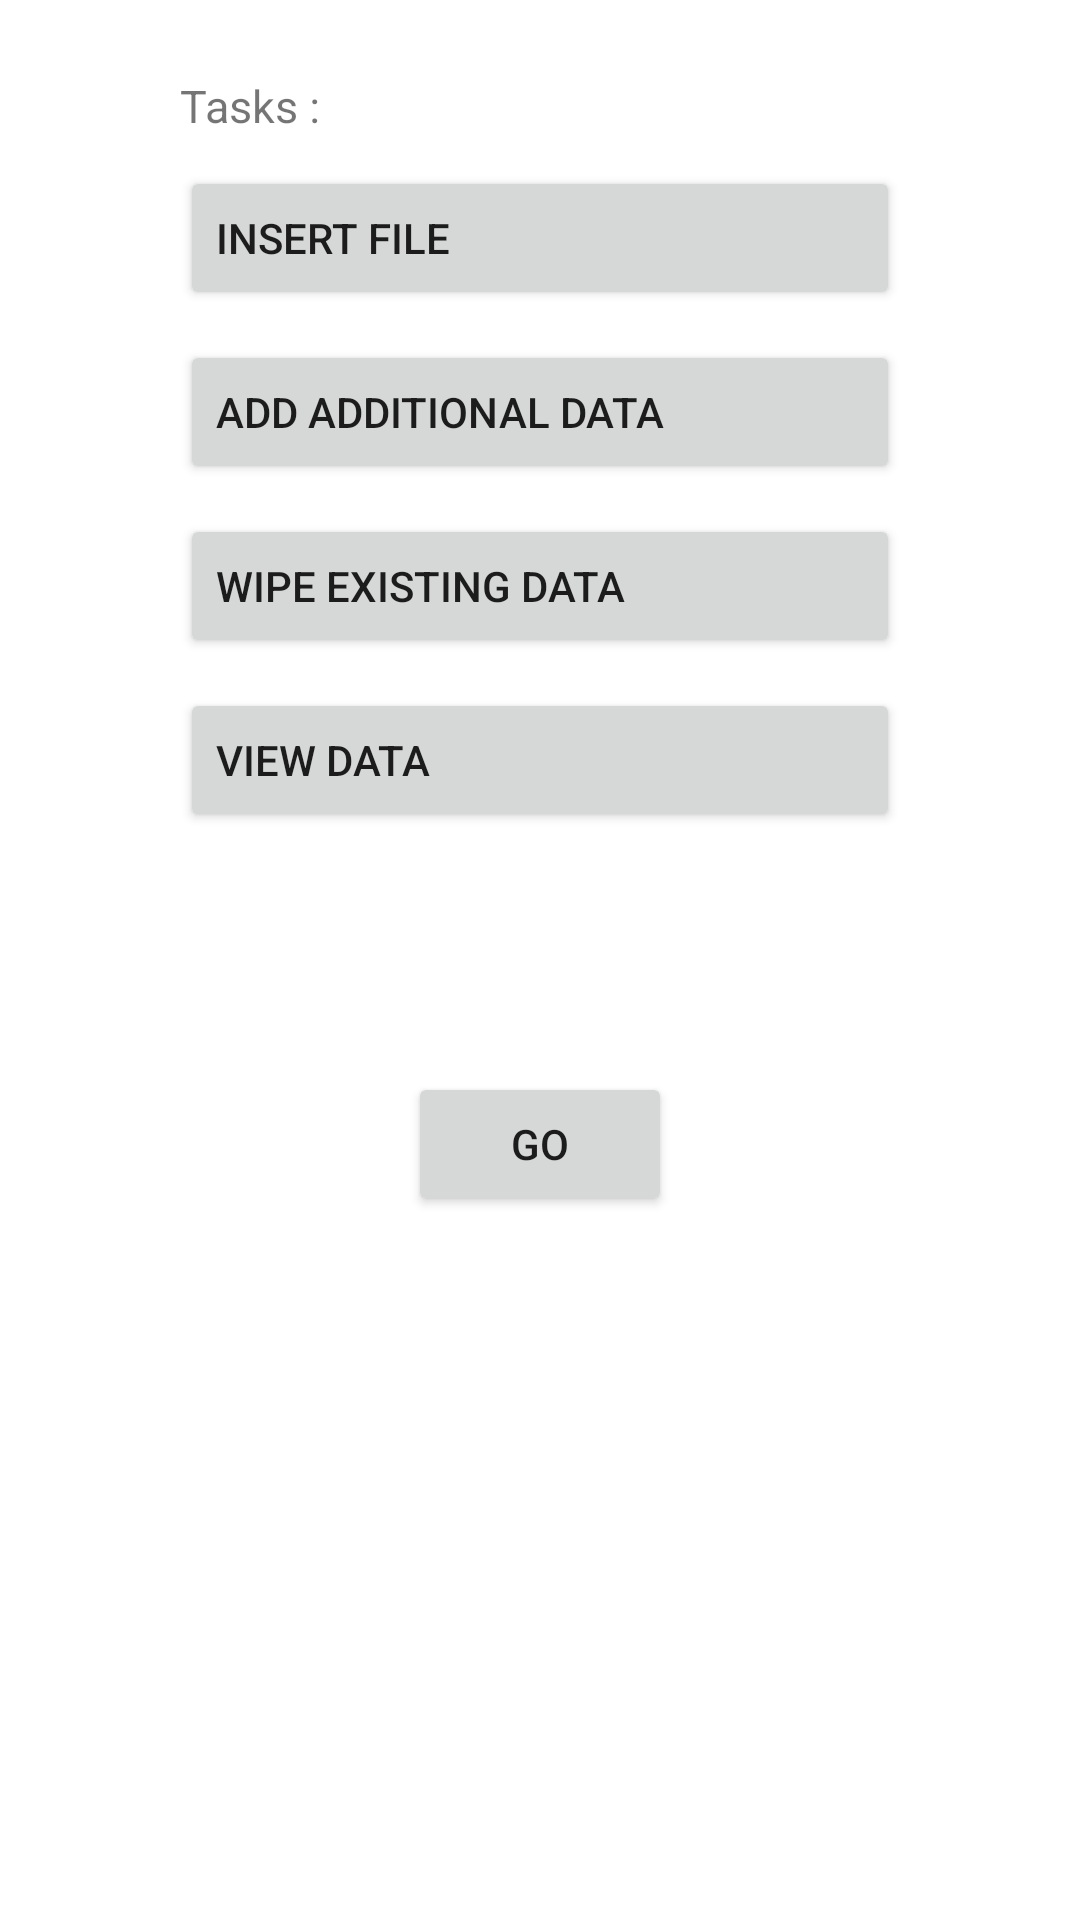

This screen was rendered from an Android layout file. Write that file and the resources it references.
<!-- AndroidManifest.xml: application theme Theme.TambolaStats -->
<!-- res/layout/activity_tasks.xml -->
<?xml version="1.0" encoding="utf-8"?>
<RelativeLayout xmlns:android="http://schemas.android.com/apk/res/android"
    xmlns:app="http://schemas.android.com/apk/res-auto"
    xmlns:tools="http://schemas.android.com/tools"
    android:layout_width="match_parent"
    android:layout_height="match_parent"
    android:onClick="startTacker"
    tools:context=".Tasks">


    <LinearLayout
        android:layout_width="match_parent"
        android:layout_height="wrap_content"
        android:layout_gravity="center_horizontal"
        android:layout_marginStart="60dp"
        android:layout_marginTop="25dp"
        android:layout_marginEnd="60dp"
        android:orientation="vertical"
        tools:ignore="UselessParent">

        <TextView
            android:layout_width="match_parent"
            android:layout_height="wrap_content"
            android:text="@string/Titletasks"
            android:textSize="15sp" />

        <Button
            android:layout_width="match_parent"
            android:layout_height="wrap_content"
            android:layout_gravity="start"
            android:layout_marginTop="10dp"
            android:text="@string/btnInsert"
            android:textAlignment="viewStart" />


        <Button
            android:layout_width="match_parent"
            android:layout_height="wrap_content"
            android:layout_gravity="start"
            android:layout_marginTop="10dp"
            android:onClick="ExpandAddAdditional"
            android:text="@string/btnAdd_additional"
            android:textAlignment="viewStart" />


        <androidx.cardview.widget.CardView
            android:id="@+id/card_view"
            android:layout_width="match_parent"
            android:layout_height="wrap_content"
            android:layout_gravity="center"
            android:visibility="gone"
            app:cardCornerRadius="4dp">

            <LinearLayout
                android:layout_width="match_parent"
                android:layout_height="match_parent"
                android:layout_gravity="start"
                android:orientation="vertical">

                <RelativeLayout
                    android:layout_width="match_parent"
                    android:layout_height="wrap_content">

                    <TextView
                        android:layout_width="wrap_content"
                        android:layout_height="wrap_content"
                        android:layout_alignParentStart="true"
                        android:layout_alignParentLeft="true"
                        android:layout_alignParentTop="true"
                        android:layout_gravity="start"
                        android:text="@string/titleDesc"
                        android:textSize="15sp" />

                    <Button
                        android:layout_width="wrap_content"
                        android:layout_height="wrap_content"
                        android:layout_alignParentTop="true"
                        android:layout_alignParentEnd="true"
                        android:layout_alignParentRight="true"
                        android:layout_gravity="end"
                        android:onClick="AddAdditionalEntry"
                        android:text="@string/btn_add_addn"
                        tools:ignore="RelativeOverlap" />

                </RelativeLayout>


                <EditText
                    android:id="@+id/name"
                    android:layout_width="match_parent"
                    android:layout_height="match_parent"
                    android:autofillHints=""
                    android:gravity="start"
                    android:hint="@string/txtHintName"
                    android:inputType="textPersonName"
                    android:textSize="18sp" />


            </LinearLayout>

        </androidx.cardview.widget.CardView>

        <Button
            android:layout_width="match_parent"
            android:layout_height="wrap_content"
            android:layout_gravity="start"
            android:layout_marginTop="10dp"
            android:onClick="TotalWipeOut"
            android:text="@string/btnDelete"
            android:textAlignment="viewStart" />

        <Button
            android:layout_width="match_parent"
            android:layout_height="wrap_content"
            android:layout_gravity="start"
            android:layout_marginTop="10dp"
            android:onClick="ViewData"
            android:text="@string/btnView"
            android:textAlignment="viewStart" />


        <Button
            android:layout_width="wrap_content"
            android:layout_height="wrap_content"
            android:layout_gravity="center"
            android:layout_marginTop="80dp"
            android:onClick="startTacker"
            android:text="@string/btnGo" />

    </LinearLayout>


</RelativeLayout>
<!-- resources referenced by this layout -->
<resources>
  <string name="Titletasks">Tasks : </string>
  <string name="btnAdd_additional">Add Additional data</string>
  <string name="btnDelete">Wipe existing data</string>
  <string name="btnGo">GO</string>
  <string name="btnInsert">Insert File</string>
  <string name="btnView">View Data</string>
  <string name="btn_add_addn">Add</string>
  <string name="titleDesc">Provide details below : </string>
  <string name="txtHintName">Name</string>
  <style name="Theme.TambolaStats" parent="Theme.MaterialComponents.DayNight.DarkActionBar">
          
          <item name="colorPrimary">@color/purple_500</item>
          <item name="colorPrimaryVariant">@color/purple_700</item>
          <item name="colorOnPrimary">@color/white</item>
          
          <item name="colorSecondary">@color/teal_200</item>
          <item name="colorSecondaryVariant">@color/teal_700</item>
          <item name="colorOnSecondary">@color/black</item>
          
          <item name="android:statusBarColor" tools:targetApi="l">?attr/colorPrimaryVariant</item>
          
      </style>
  <!-- not gathered from this repository: default colours our renderer supplied (Android Studio template values) -->
  <color name="purple_500">#FF6200EE</color>
  <color name="purple_700">#FF3700B3</color>
  <color name="teal_200">#FF03DAC5</color>
  <color name="teal_700">#FF018786</color>
  <color name="black">#FF000000</color>
  <color name="white">#FFFFFFFF</color>
</resources>
